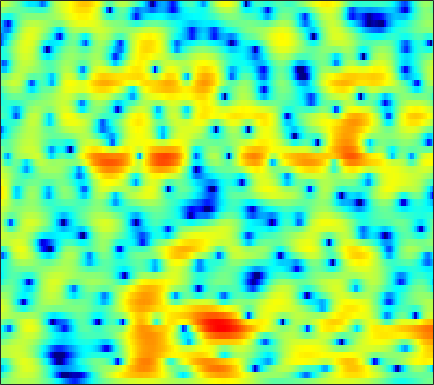

The table this chart was drawn from, first rows:
-0.54116, -0.20553, 0.22394, 0.61988, 0.89484, 1.2196, 1.499, 1.6757, 1.8683, 1.9999, 2.0736, 2.0868, 2.0413, 1.924, 1.7899, 1.5449, 1.2258, 0.93212, 0.47759, -0.06204, -0.68386, -1.2021, -1.971, -2.8315
-3.857, -2.767, -1.518, -0.4589, 0.2324, 1.032, 1.702, 2.121, 2.573, 2.904, 3.111, 3.186, 3.176, 3.033, 2.84, 2.464, 1.942, 1.453, 0.6625, -0.2994, -1.447, -2.447, -3.999, -5.841
-8.178, -7.461, -5.911, -4.037, -2.633, -0.9302, 0.5154, 1.418, 2.39, 3.108, 3.597, 3.811, 3.908, 3.801, 3.59, 3.141, 2.514, 1.921, 0.9759, -0.1248, -1.381, -2.409, -3.865, -5.364
-3.583, -3.578, -2.918, -1.701, -0.6567, 0.6871, 1.847, 2.569, 3.316, 3.824, 4.097, 4.154, 4.026, 3.674, 3.261, 2.519, 1.551, 0.6802, -0.6903, -2.299, -4.16, -5.735, -8.095, -10.81
2.012, 2.1, 2.268, 2.485, 2.67, 2.905, 3.114, 3.231, 3.312, 3.275, 3.109, 2.886, 2.44, 1.808, 1.201, 0.1982, -1.034, -2.114, -3.777, -5.725, -7.949, -9.855, -12.71, -16.01
1.935, 2.112, 2.346, 2.568, 2.722, 2.898, 3.028, 3.082, 3.091, 3.002, 2.799, 2.566, 2.13, 1.55, 1.017, 0.1672, -0.8346, -1.693, -2.971, -4.413, -6.003, -7.318, -9.125, -10.91
-0.5079, -0.07227, 0.4755, 0.9709, 1.314, 1.731, 2.101, 2.329, 2.562, 2.7, 2.722, 2.663, 2.479, 2.176, 1.868, 1.34, 0.6824, 0.1156, -0.7261, -1.648, -2.607, -3.314, -4.23, -5.11
-3.609, -3.075, -2.496, -1.901, -1.384, -0.6092, 0.2437, 0.875, 1.653, 2.314, 2.812, 3.069, 3.241, 3.22, 3.081, 2.735, 2.228, 1.747, 0.9961, 0.1433, -0.7817, -1.519, -2.55, -3.55
-4.269, -5.474, -8.177, -12.31, -12.94, -7.875, -3.639, -1.372, 0.8535, 2.425, 3.516, 4.074, 4.51, 4.628, 4.53, 4.177, 3.576, 2.961, 1.945, 0.6727, -0.8267, -2.051, -3.739, -5.362
0.0684, -0.5902, -1.516, -2.145, -2.151, -1.44, -0.2691, 0.6695, 1.837, 2.786, 3.486, 3.834, 4.088, 4.093, 3.936, 3.499, 2.764, 1.992, 0.6044, -1.276, -3.773, -6.19, -10.73, -18.11
2.899, 2.619, 2.238, 1.885, 1.664, 1.421, 1.253, 1.179, 1.133, 1.148, 1.194, 1.247, 1.34, 1.418, 1.428, 1.294, 0.9565, 0.554, -0.1759, -1.135, -2.383, -3.47, -4.94, -6.017
3.824, 3.453, 2.861, 2.131, 1.499, 0.514, -0.6044, -1.545, -2.865, -4.072, -4.716, -4.633, -3.858, -2.755, -1.943, -1.033, -0.3395, 0.03107, 0.3307, 0.4191, 0.3503, 0.2488, 0.07535, -0.1032
3.287, 2.872, 2.175, 1.275, 0.4402, -0.944, -2.753, -4.498, -7.648, -12.43, -19.52, -16.68, -10.32, -6.598, -4.676, -2.736, -1.266, -0.4081, 0.4648, 1.096, 1.561, 1.814, 1.997, 2.042
1.555, 1.351, 0.9565, 0.4015, -0.1306, -1.013, -2.083, -2.947, -4.113, -5.131, -5.741, -5.819, -5.433, -4.62, -3.833, -2.662, -1.488, -0.6547, 0.3521, 1.207, 1.879, 2.253, 2.587, 2.722
-1.016, -0.6848, -0.4312, -0.4109, -0.5601, -0.9673, -1.596, -2.215, -3.222, -4.393, -5.616, -6.481, -7.291, -7.202, -6.393, -4.702, -2.857, -1.579, -0.07424, 1.176, 2.157, 2.702, 3.214, 3.489
-4.465, -3.377, -2.346, -1.736, -1.519, -1.52, -1.871, -2.377, -3.402, -4.95, -7.283, -9.835, -15.22, -18.69, -13.16, -7.818, -4.421, -2.533, -0.5687, 0.9014, 2.001, 2.642, 3.26, 3.639
-5.851, -4.778, -3.643, -2.813, -2.373, -2.031, -1.938, -2.023, -2.323, -2.811, -3.415, -3.822, -4.179, -4.138, -3.76, -2.915, -1.913, -1.128, -0.1451, 0.7013, 1.401, 1.849, 2.329, 2.666
-5.18, -4.487, -3.616, -2.828, -2.304, -1.714, -1.26, -1, -0.7812, -0.6794, -0.6444, -0.6583, -0.6656, -0.6317, -0.5691, -0.4517, -0.2742, -0.1148, 0.1013, 0.3346, 0.5853, 0.7711, 1.012, 1.263
-5.058, -4.671, -3.858, -2.806, -1.97, -0.9102, -0.00814, 0.5377, 1.079, 1.427, 1.592, 1.6, 1.486, 1.264, 1.021, 0.6329, 0.2112, -0.1235, -0.5645, -0.9342, -1.182, -1.28, -1.233, -0.9664
-11.28, -12.35, -8.191, -4.127, -1.908, 0.2772, 1.825, 2.644, 3.394, 3.785, 3.85, 3.715, 3.288, 2.578, 1.881, 0.7596, -0.581, -1.69, -3.205, -4.718, -6.087, -6.84, -7.179, -6.535
-3.383, -3.589, -2.437, -0.5579, 0.8077, 2.329, 3.452, 4.052, 4.544, 4.686, 4.483, 4.105, 3.264, 2.005, 0.7589, -1.379, -4.151, -6.661, -10.5, -14.18, -16.78, -18.98, -27.56, -22.49
2.374, 2.235, 2.257, 2.476, 2.729, 3.106, 3.453, 3.648, 3.769, 3.691, 3.357, 2.9, 1.989, 0.6731, -0.6462, -2.904, -5.891, -8.827, -13.57, -17.83, -16.99, -15.41, -13.61, -11.72
3.464, 3.05, 2.568, 2.219, 2.074, 2.054, 2.2, 2.37, 2.587, 2.713, 2.67, 2.479, 2.011, 1.264, 0.5243, -0.6675, -2.066, -3.154, -4.524, -5.629, -6.317, -6.584, -6.65, -6.542
3.032, 1.922, 0.2411, -1.416, -2.275, -2.336, -1.306, -0.2784, 1.004, 1.994, 2.653, 2.953, 3.083, 2.958, 2.722, 2.224, 1.599, 1.065, 0.2913, -0.4712, -1.265, -1.839, -2.637, -3.515
2.285, 0.6179, -2.463, -7.326, -13.08, -12.09, -5.724, -2.87, -0.3408, 1.323, 2.417, 2.979, 3.432, 3.622, 3.62, 3.439, 3.109, 2.758, 2.191, 1.507, 0.6908, -0.003709, -1.101, -2.418
2.514, 1.64, 0.4031, -0.7144, -1.286, -1.504, -1.126, -0.6022, 0.2031, 0.9433, 1.57, 1.918, 2.251, 2.42, 2.43, 2.333, 2.074, 1.805, 1.336, 0.7404, 0.05175, -0.5551, -1.452, -2.483
3.256, 2.764, 2.068, 1.403, 0.9707, 0.5394, 0.302, 0.2476, 0.3106, 0.4913, 0.724, 0.895, 1.078, 1.164, 1.155, 1.024, 0.7585, 0.4815, 0.0102, -0.5293, -1.11, -1.548, -2.114, -2.659
4.582, 4.03, 3.164, 2.191, 1.429, 0.4569, -0.3375, -0.727, -0.9038, -0.7011, -0.305, 0.04599, 0.4322, 0.665, 0.7182, 0.5682, 0.2127, -0.2161, -0.9332, -1.765, -2.6, -3.094, -3.505, -3.535
6.386, 5.612, 4.291, 2.575, 0.9658, -1.705, -4.932, -7.019, -6.888, -4.425, -2.148, -0.8713, 0.3042, 0.9849, 1.193, 1.102, 0.5731, -0.1319, -1.528, -3.584, -6.404, -8.808, -10.16, -7.8
6.42, 5.642, 4.296, 2.531, 0.8861, -1.849, -5.167, -7.308, -7.255, -4.823, -2.598, -1.341, -0.17, 0.5403, 0.7713, 0.7823, 0.3535, -0.2252, -1.495, -3.301, -5.8, -7.763, -8.789, -6.774
4.838, 4.275, 3.339, 2.24, 1.35, 0.1345, -0.9465, -1.568, -2.023, -2.096, -1.89, -1.645, -1.265, -0.9297, -0.7088, -0.5574, -0.5413, -0.6605, -0.9472, -1.355, -1.761, -1.987, -2.056, -1.835
3.851, 3.381, 2.661, 1.863, 1.231, 0.3929, -0.4289, -1.037, -1.821, -2.526, -3.048, -3.276, -3.239, -2.847, -2.36, -1.693, -1.054, -0.6891, -0.2926, -0.08662, 0.06422, 0.1185, 0.1959, 0.2386
3.225, 2.545, 1.661, 0.8852, 0.3917, -0.1829, -0.8495, -1.503, -2.717, -4.502, -7.006, -9.147, -10.08, -7.454, -5.175, -2.731, -1.026, -0.1156, 0.7164, 1.203, 1.449, 1.524, 1.547, 1.51
1.629, -0.1938, -2.595, -3.627, -3.163, -1.991, -1.145, -0.9403, -1.27, -2.486, -4.489, -6.33, -6.95, -4.562, -2.458, -0.2299, 1.235, 1.946, 2.385, 2.469, 2.161, 1.842, 1.343, 1.024
-0.01973, -2.7, -7.607, -9.875, -6.665, -2.935, -0.6207, 0.4579, 1.278, 1.668, 1.784, 1.881, 2.069, 2.449, 2.789, 3.194, 3.36, 3.24, 2.699, 1.595, -0.111, -1.91, -4.845, -7.141
-0.1679, -0.8077, -1.439, -1.527, -1.242, -0.53, 0.3439, 0.9717, 1.671, 2.241, 2.653, 2.897, 3.102, 3.217, 3.216, 3.07, 2.701, 2.221, 1.288, -0.1837, -2.215, -4.262, -7.701, -10.39
-2.545, -2.453, -2.12, -1.635, -1.188, -0.5206, 0.1599, 0.6587, 1.284, 1.806, 2.24, 2.467, 2.694, 2.769, 2.728, 2.517, 2.126, 1.729, 1.01, 0.1649, -0.8448, -1.611, -2.532, -3.184
-7.915, -6.715, -5.083, -3.675, -2.756, -1.681, -0.7701, -0.1715, 0.5423, 1.148, 1.647, 1.945, 2.234, 2.374, 2.381, 2.254, 1.969, 1.663, 1.141, 0.5686, -0.02224, -0.4348, -0.8652, -1.151
-12.98, -9.615, -6.77, -4.859, -3.796, -2.687, -1.767, -1.147, -0.3739, 0.3646, 1.032, 1.486, 1.939, 2.236, 2.329, 2.276, 2.01, 1.652, 1.044, 0.2604, -0.5232, -1.03, -1.472, -1.489
-5.538, -5.058, -4.41, -3.941, -3.727, -3.609, -3.414, -3.087, -2.292, -1.178, 0.03229, 0.8848, 1.812, 2.475, 2.743, 2.807, 2.519, 2.024, 1.007, -0.5678, -2.758, -4.771, -7.137, -6.525
-2.432, -2.65, -3.119, -3.979, -4.991, -7.137, -10.55, -13.07, -10.63, -6, -2.658, -0.8659, 0.8775, 2.018, 2.551, 2.849, 2.729, 2.366, 1.419, -0.08281, -2.321, -4.581, -7.455, -6.577
-3.196, -3.281, -3.646, -4.383, -5.244, -6.807, -8.64, -9.432, -8.42, -5.946, -3.586, -2.137, -0.6341, 0.3942, 0.9482, 1.404, 1.555, 1.512, 1.252, 0.8368, 0.3617, 0.06504, -0.09854, 0.1692
-4.454, -3.995, -3.614, -3.455, -3.469, -3.567, -3.641, -3.591, -3.317, -2.825, -2.207, -1.756, -1.19, -0.7008, -0.4167, -0.07283, 0.1909, 0.3283, 0.4969, 0.6142, 0.7185, 0.8318, 1.031, 1.315
-4.705, -3.662, -2.604, -1.867, -1.477, -1.153, -0.9799, -0.9344, -0.9558, -1.066, -1.262, -1.45, -1.741, -1.927, -1.971, -1.853, -1.51, -1.181, -0.7235, -0.3053, 0.05997, 0.3029, 0.6424, 1.004
-2.823, -1.607, -0.386, 0.4816, 0.9443, 1.33, 1.461, 1.388, 1.039, 0.3676, -0.6985, -1.77, -3.582, -5.625, -6.634, -6.419, -4.875, -3.637, -2.412, -1.618, -1.229, -1.134, -1.07, -0.8488
0.08445, 0.722, 1.5, 2.154, 2.538, 2.912, 3.056, 2.984, 2.588, 1.765, 0.3923, -1.113, -4.078, -8.812, -13.25, -11.35, -6.632, -4.481, -2.928, -2.48, -2.968, -3.966, -6.317, -9.125
-0.6095, -0.5825, -0.236, 0.3957, 0.9635, 1.682, 2.246, 2.504, 2.591, 2.346, 1.777, 1.153, 0.1472, -0.8626, -1.397, -1.697, -1.635, -1.507, -1.478, -1.882, -2.82, -3.937, -5.957, -7.843
-6.73, -8.109, -7.637, -5.207, -3.314, -1.258, 0.2638, 1.095, 1.848, 2.254, 2.366, 2.285, 2.046, 1.693, 1.382, 0.9895, 0.5804, 0.2373, -0.2525, -0.7739, -1.326, -1.718, -2.104, -2.174
-9.813, -12.78, -11.7, -7.471, -4.912, -2.321, -0.448, 0.6148, 1.667, 2.358, 2.749, 2.869, 2.833, 2.605, 2.294, 1.755, 1.11, 0.5506, -0.2662, -1.045, -1.692, -2.043, -2.236, -2.089
-4.057, -4.304, -4.014, -3.084, -2.138, -0.7967, 0.4758, 1.321, 2.243, 2.921, 3.339, 3.487, 3.451, 3.16, 2.759, 1.962, 0.8831, -0.1215, -1.735, -3.591, -5.402, -6.335, -6.489, -5.553
-4.57, -4.263, -3.407, -2.269, -1.349, -0.1057, 1.061, 1.847, 2.738, 3.434, 3.891, 4.062, 4.048, 3.724, 3.288, 2.383, 1.03, -0.3346, -2.77, -6.277, -12.07, -21.32, -17.87, -10.49
-12.57, -9.691, -6.622, -4.28, -2.822, -1.129, 0.3345, 1.29, 2.387, 3.249, 3.866, 4.155, 4.303, 4.156, 3.843, 3.159, 2.129, 1.129, -0.5061, -2.429, -4.358, -5.521, -6.341, -6.447
-11.73, -10.3, -8.32, -6.465, -5.07, -3.257, -1.491, -0.2654, 1.174, 2.334, 3.221, 3.707, 4.108, 4.247, 4.161, 3.825, 3.26, 2.694, 1.788, 0.7215, -0.4477, -1.364, -2.687, -4.236
-8.525, -9.704, -11.2, -11.57, -10.29, -7.335, -4.445, -2.6, -0.5993, 0.9525, 2.111, 2.756, 3.354, 3.689, 3.795, 3.742, 3.508, 3.22, 2.706, 2.072, 1.302, 0.6274, -0.4261, -1.706
-7.172, -9.337, -13.37, -17.19, -14.42, -9.357, -5.779, -3.808, -1.824, -0.3518, 0.716, 1.302, 1.862, 2.197, 2.345, 2.416, 2.355, 2.247, 2.026, 1.751, 1.434, 1.166, 0.7899, 0.3923
-2.986, -3.739, -4.562, -4.904, -4.755, -4.079, -3.161, -2.46, -1.627, -0.965, -0.481, -0.2152, 0.0192, 0.1468, 0.1669, 0.1508, 0.09227, 0.04548, 0.008381, 0.01192, 0.09987, 0.2276, 0.4586, 0.7444
0.6738, 0.307, -0.1541, -0.512, -0.7064, -0.8622, -0.9624, -1.038, -1.168, -1.377, -1.645, -1.863, -2.157, -2.401, -2.576, -2.823, -3.08, -3.289, -3.472, -3.391, -2.898, -2.257, -1.208, -0.1069
3.313, 2.929, 2.368, 1.78, 1.347, 0.7476, 0.1224, -0.4063, -1.256, -2.312, -3.595, -4.646, -5.864, -6.516, -6.535, -6.466, -6.803, -7.598, -9.646, -12.03, -10.49, -7.369, -3.741, -1.125
